Run: headless pygame with SDL's dummy video driver; simulated clock (each Clock.tick advances the game by its frame time, no real sleeping); random seed 0; keys injected as events and as key.get_pressed() state; no mouse input.
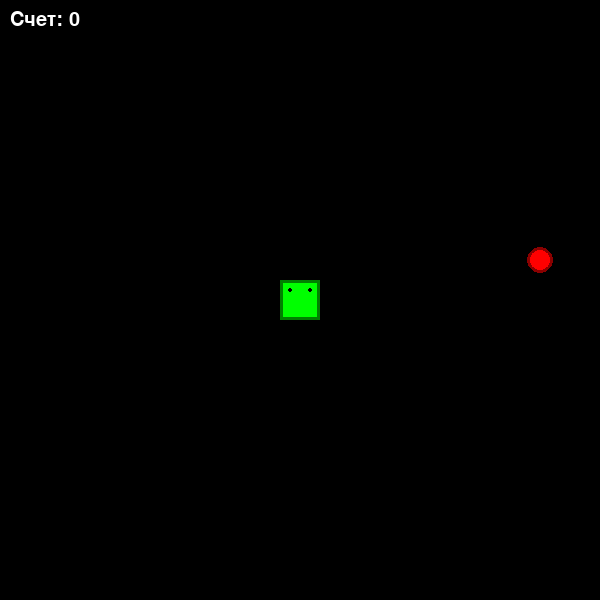
Frame 1 of 4 · flips 1–60 · no input
Frame 2 of 4 · flips 61–180 · tapped SPACE, RETURN · held RIGHT (→), D · screen unchanged from frame 1, image omitted
Frame 3 of 4 · flips 181–300 · held DOWN (↓), S · screen unchanged from frame 2, image omitted
Frame 4 of 4 · flips 301–420 · held LEFT (←), A, UP (↑), W · screen unchanged from frame 3, image omitted

The pygame program that drew these frames:

import pygame
import random
import time

pygame.init()

WHITE = (255, 255, 255)
BLACK = (0, 0, 0)
GREEN = (0, 255, 0)
DARK_GREEN = (0, 128, 0)
RED = (255, 0, 0)
DARK_RED = (139, 0, 0)

WIDTH, HEIGHT = 600, 600
GRID_SIZE = 15
CELL_SIZE = WIDTH // GRID_SIZE

FPS = 10
font = pygame.font.SysFont("Arial", 30)

screen = pygame.display.set_mode((WIDTH, HEIGHT))

class Snake:
    def __init__(self):
        self.body = [(7, 7)]
        self.direction = (1, 0)
        self.length = 1

    def move(self):
        head_x, head_y = self.body[0]
        dir_x, dir_y = self.direction
        new_head = ((head_x + dir_x) % GRID_SIZE, (head_y + dir_y) % GRID_SIZE)
        self.body = [new_head] + self.body[:-1]

    def grow(self):
        tail_x, tail_y = self.body[-1]
        self.body.append((tail_x, tail_y))

    def check_collision(self):
        head = self.body[0]
        return head in self.body[1:]

    def draw(self, screen):
        for i, segment in enumerate(self.body):
            pygame.draw.rect(screen, GREEN, (segment[0] * CELL_SIZE, segment[1] * CELL_SIZE, CELL_SIZE, CELL_SIZE))
            pygame.draw.rect(screen, DARK_GREEN, (segment[0] * CELL_SIZE, segment[1] * CELL_SIZE, CELL_SIZE, CELL_SIZE), 3)  # Контур змейки
        head_x, head_y = self.body[0]
        pygame.draw.circle(screen, BLACK, (head_x * CELL_SIZE + CELL_SIZE // 4, head_y * CELL_SIZE + CELL_SIZE // 4), 2)
        pygame.draw.circle(screen, BLACK, (head_x * CELL_SIZE + 3 * CELL_SIZE // 4, head_y * CELL_SIZE + CELL_SIZE // 4), 2)


class Apple:
    def __init__(self, snake_body):
        self.position = self.random_position(snake_body)

    def random_position(self, snake_body):
        while True:
            position = (random.randint(0, GRID_SIZE - 1), random.randint(0, GRID_SIZE - 1))
            if position not in snake_body:
                return position

    def draw(self, screen):
        apple_x, apple_y = self.position
        pygame.draw.circle(screen, RED, (apple_x * CELL_SIZE + CELL_SIZE // 2, apple_y * CELL_SIZE + CELL_SIZE // 2), CELL_SIZE // 3)
        pygame.draw.circle(screen, DARK_RED, (apple_x * CELL_SIZE + CELL_SIZE // 2, apple_y * CELL_SIZE + CELL_SIZE // 2), CELL_SIZE // 3, 3)


snake = Snake()
apple = Apple(snake.body)
clock = pygame.time.Clock()
score = 0

running = True
while running:
    screen.fill(BLACK)

    for event in pygame.event.get():
        if event.type == pygame.QUIT:
            running = False
        elif event.type == pygame.KEYDOWN:
            if event.key == pygame.K_UP and snake.direction != (0, 1):
                snake.direction = (0, -1)
            elif event.key == pygame.K_DOWN and snake.direction != (0, -1):
                snake.direction = (0, 1)
            elif event.key == pygame.K_LEFT and snake.direction != (1, 0):
                snake.direction = (-1, 0)
            elif event.key == pygame.K_RIGHT and snake.direction != (-1, 0):
                snake.direction = (1, 0)

    snake.move()

    if snake.check_collision():
        running = False

    head_x, head_y = snake.body[0]
    apple_x, apple_y = apple.position
    if (head_x, head_y) == (apple_x, apple_y):
        snake.grow()
        apple = Apple(snake.body)
        score += 1

    snake.draw(screen)
    apple.draw(screen)

    score_text = font.render(f"Счет: {score}", True, WHITE)
    screen.blit(score_text, (10, 10))

    pygame.display.flip()

    clock.tick(FPS)


game_over_text = font.render(f"Игра окончена. Счет: {score}", True, WHITE)
screen.fill(BLACK)
screen.blit(game_over_text, (WIDTH // 2 - game_over_text.get_width() // 2, HEIGHT // 2 - game_over_text.get_height() // 2))
pygame.display.flip()
time.sleep(2)
pygame.quit()
